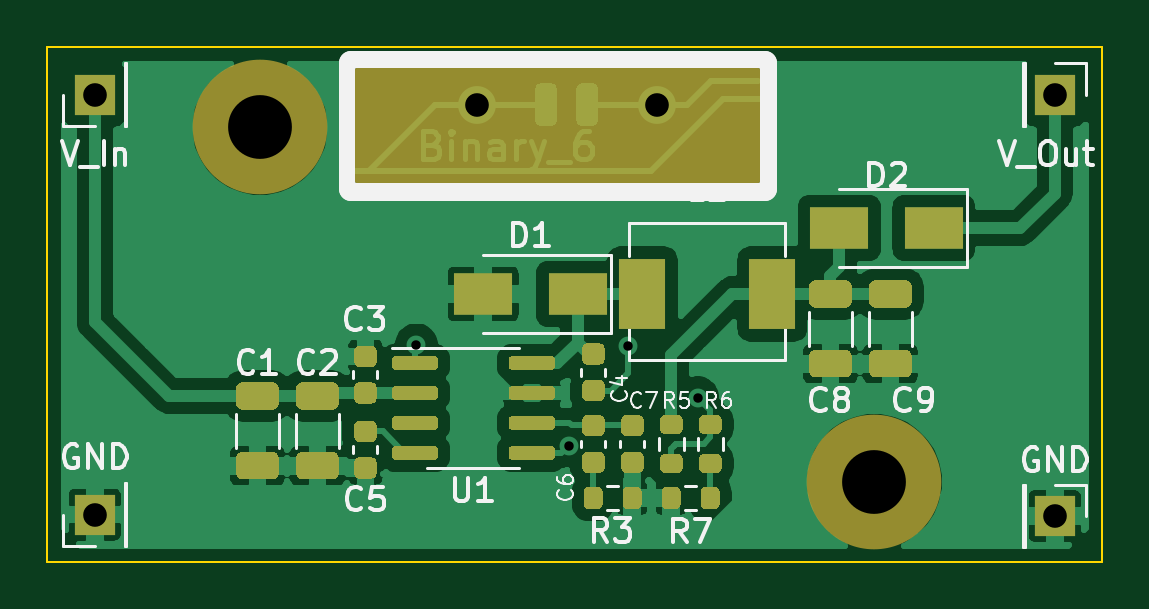
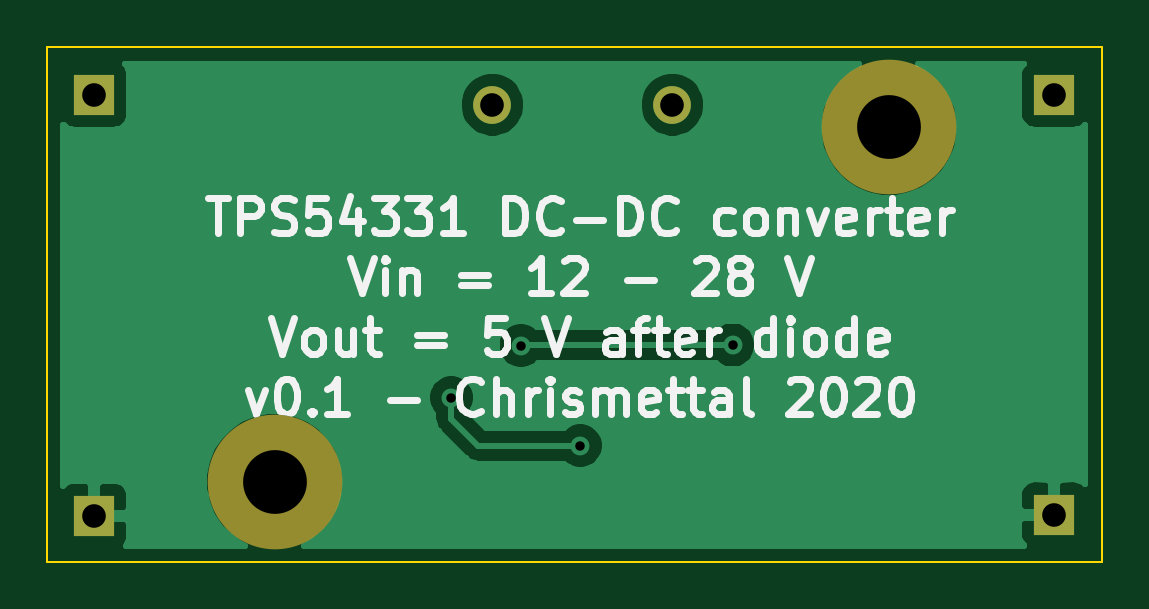
Circuit board: 10 layer files. Board 44.6 x 21.8 mm.
- bottom_copper: DC-DC-only-B_Cu.gbl (20797 bytes)
- bottom_mask: DC-DC-only-B_Mask.gbs (900 bytes)
- paste: DC-DC-only-B_Paste.gbp (461 bytes)
- bottom_silk: DC-DC-only-B_SilkS.gbo (19077 bytes)
- outline: DC-DC-only-Edge_Cuts.gm1 (695 bytes)
- top_copper: DC-DC-only-F_Cu.gtl (85765 bytes)
- top_mask: DC-DC-only-F_Mask.gts (13885 bytes)
- paste: DC-DC-only-F_Paste.gtp (12463 bytes)
- top_silk: DC-DC-only-F_SilkS.gto (32392 bytes)
- drill: DC-DC-only.drl (453 bytes)

=== bottom_copper: DC-DC-only-B_Cu.gbl (20797 bytes, source omitted) ===
=== bottom_mask: DC-DC-only-B_Mask.gbs ===
%TF.GenerationSoftware,KiCad,Pcbnew,(5.1.9)-1*%
%TF.CreationDate,2021-01-18T19:47:50+01:00*%
%TF.ProjectId,DC-DC-only,44432d44-432d-46f6-9e6c-792e6b696361,rev?*%
%TF.SameCoordinates,Original*%
%TF.FileFunction,Soldermask,Bot*%
%TF.FilePolarity,Negative*%
%FSLAX46Y46*%
G04 Gerber Fmt 4.6, Leading zero omitted, Abs format (unit mm)*
G04 Created by KiCad (PCBNEW (5.1.9)-1) date 2021-01-18 19:47:50*
%MOMM*%
%LPD*%
G01*
G04 APERTURE LIST*
%ADD10R,1.700000X1.700000*%
%ADD11C,5.700000*%
%ADD12C,1.600000*%
%ADD13O,1.600000X1.600000*%
G04 APERTURE END LIST*
D10*
%TO.C,J1*%
X105000000Y-81220000D03*
%TD*%
%TO.C,J2*%
X145640000Y-99060000D03*
%TD*%
%TO.C,J3*%
X145640000Y-81220000D03*
%TD*%
%TO.C,J4*%
X105000000Y-99000000D03*
%TD*%
D11*
%TO.C,H1*%
X112000000Y-82610000D03*
%TD*%
%TO.C,H3*%
X138000000Y-97610000D03*
%TD*%
D12*
%TO.C,LO1*%
X121164600Y-81644800D03*
D13*
X128784600Y-81644800D03*
%TD*%
M02*

=== paste: DC-DC-only-B_Paste.gbp ===
%TF.GenerationSoftware,KiCad,Pcbnew,(5.1.9)-1*%
%TF.CreationDate,2021-01-18T19:47:50+01:00*%
%TF.ProjectId,DC-DC-only,44432d44-432d-46f6-9e6c-792e6b696361,rev?*%
%TF.SameCoordinates,Original*%
%TF.FileFunction,Paste,Bot*%
%TF.FilePolarity,Positive*%
%FSLAX46Y46*%
G04 Gerber Fmt 4.6, Leading zero omitted, Abs format (unit mm)*
G04 Created by KiCad (PCBNEW (5.1.9)-1) date 2021-01-18 19:47:50*
%MOMM*%
%LPD*%
G01*
G04 APERTURE LIST*
G04 APERTURE END LIST*
M02*

=== bottom_silk: DC-DC-only-B_SilkS.gbo (19077 bytes, source omitted) ===
=== outline: DC-DC-only-Edge_Cuts.gm1 ===
%TF.GenerationSoftware,KiCad,Pcbnew,(5.1.9)-1*%
%TF.CreationDate,2021-01-18T19:47:50+01:00*%
%TF.ProjectId,DC-DC-only,44432d44-432d-46f6-9e6c-792e6b696361,rev?*%
%TF.SameCoordinates,Original*%
%TF.FileFunction,Profile,NP*%
%FSLAX46Y46*%
G04 Gerber Fmt 4.6, Leading zero omitted, Abs format (unit mm)*
G04 Created by KiCad (PCBNEW (5.1.9)-1) date 2021-01-18 19:47:50*
%MOMM*%
%LPD*%
G01*
G04 APERTURE LIST*
%TA.AperFunction,Profile*%
%ADD10C,0.100000*%
%TD*%
G04 APERTURE END LIST*
D10*
X147640000Y-79220000D02*
X147640000Y-101000000D01*
X103000000Y-79220000D02*
X147640000Y-79220000D01*
X103000000Y-101000000D02*
X103000000Y-79220000D01*
X147640000Y-101000000D02*
X103000000Y-101000000D01*
M02*

=== top_copper: DC-DC-only-F_Cu.gtl (85765 bytes, source omitted) ===
=== top_mask: DC-DC-only-F_Mask.gts (13885 bytes, source omitted) ===
=== paste: DC-DC-only-F_Paste.gtp (12463 bytes, source omitted) ===
=== top_silk: DC-DC-only-F_SilkS.gto (32392 bytes, source omitted) ===
=== drill: DC-DC-only.drl ===
M48
; DRILL file {KiCad (5.1.9)-1} date 01/18/21 19:47:58
; FORMAT={-:-/ absolute / inch / decimal}
; #@! TF.CreationDate,2021-01-18T19:47:58+01:00
; #@! TF.GenerationSoftware,Kicad,Pcbnew,(5.1.9)-1
FMAT,2
INCH
T1C0.0157
T2C0.0394
T3C0.1063
%
G90
G05
T1
X4.67Y-3.615
X4.9239Y-3.7826
X5.0227Y-3.6161
X5.1389Y-3.7026
T2
X4.1339Y-3.1976
X4.1339Y-3.8976
X4.7703Y-3.2144
X5.0703Y-3.2144
X5.7339Y-3.1976
X5.7339Y-3.9
T3
X4.4094Y-3.2524
X5.4331Y-3.8429
T0
M30

